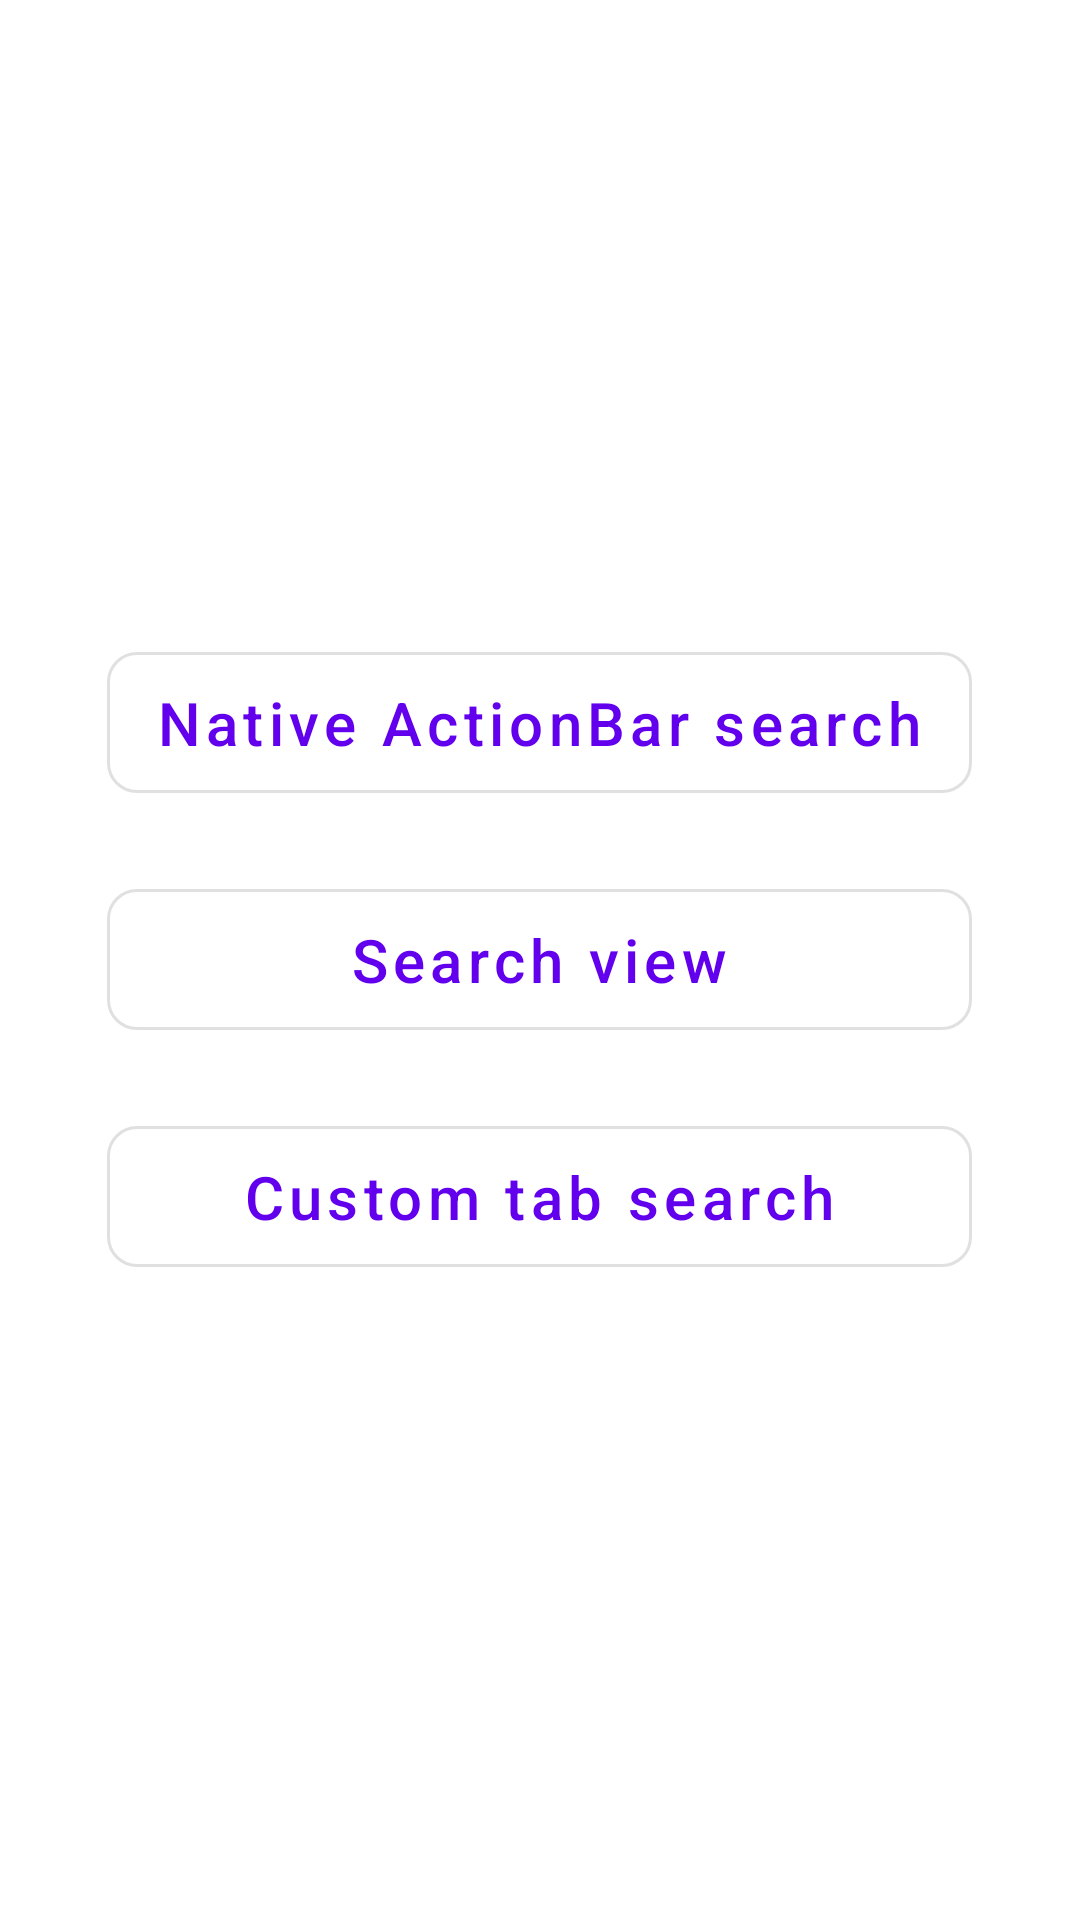

Write the Android layout XML for this screen, with the resource values it uses.
<!-- AndroidManifest.xml: application theme Theme.SearchExample -->
<!-- res/layout/activity_main.xml -->
<?xml version="1.0" encoding="utf-8"?>
<FrameLayout xmlns:android="http://schemas.android.com/apk/res/android"
    xmlns:app="http://schemas.android.com/apk/res-auto"
    xmlns:tools="http://schemas.android.com/tools"
    android:layout_width="match_parent"
    android:layout_height="match_parent"
    tools:context=".MainActivity">

    <LinearLayout
        android:layout_width="wrap_content"
        android:layout_height="wrap_content"
        android:layout_gravity="center"
        android:orientation="vertical">
        <com.google.android.material.button.MaterialButton
            android:id="@+id/btn1"
            android:layout_width="match_parent"
            android:layout_height="wrap_content"
            style="?attr/materialButtonOutlinedStyle"
            app:cornerRadius="10dp"
            android:textAllCaps="false"
            android:textSize="20sp"
            android:paddingVertical="10dp"
            android:layout_marginVertical="10dp"
            android:text="Native ActionBar search"/>
        <com.google.android.material.button.MaterialButton
            android:id="@+id/btn2"
            android:layout_width="match_parent"
            android:layout_height="wrap_content"
            style="?attr/materialButtonOutlinedStyle"
            app:cornerRadius="10dp"
            android:textAllCaps="false"
            android:textSize="20sp"
            android:paddingVertical="10dp"
            android:layout_marginVertical="10dp"
            android:text="Search view"/>
        <com.google.android.material.button.MaterialButton
            android:id="@+id/btn3"
            android:layout_width="match_parent"
            android:layout_height="wrap_content"
            style="?attr/materialButtonOutlinedStyle"
            app:cornerRadius="10dp"
            android:textAllCaps="false"
            android:textSize="20sp"
            android:paddingVertical="10dp"
            android:layout_marginVertical="10dp"
            android:text="Custom tab search"/>

    </LinearLayout>

</FrameLayout>
<!-- resources referenced by this layout -->
<resources>
  <style name="Theme.SearchExample" parent="Theme.MaterialComponents.DayNight.DarkActionBar">
          
          <item name="colorPrimary">@color/purple_500</item>
          <item name="colorPrimaryVariant">@color/purple_700</item>
          <item name="colorOnPrimary">@color/white</item>
          
          <item name="colorSecondary">@color/teal_200</item>
          <item name="colorSecondaryVariant">@color/teal_700</item>
          <item name="colorOnSecondary">@color/black</item>
          
          <item name="android:statusBarColor">?attr/colorPrimaryVariant</item>
          
      </style>
  <!-- not gathered from this repository: default colours our renderer supplied (Android Studio template values) -->
  <color name="purple_500">#FF6200EE</color>
  <color name="purple_700">#FF3700B3</color>
  <color name="teal_200">#FF03DAC5</color>
  <color name="teal_700">#FF018786</color>
  <color name="black">#FF000000</color>
  <color name="white">#FFFFFFFF</color>
</resources>
